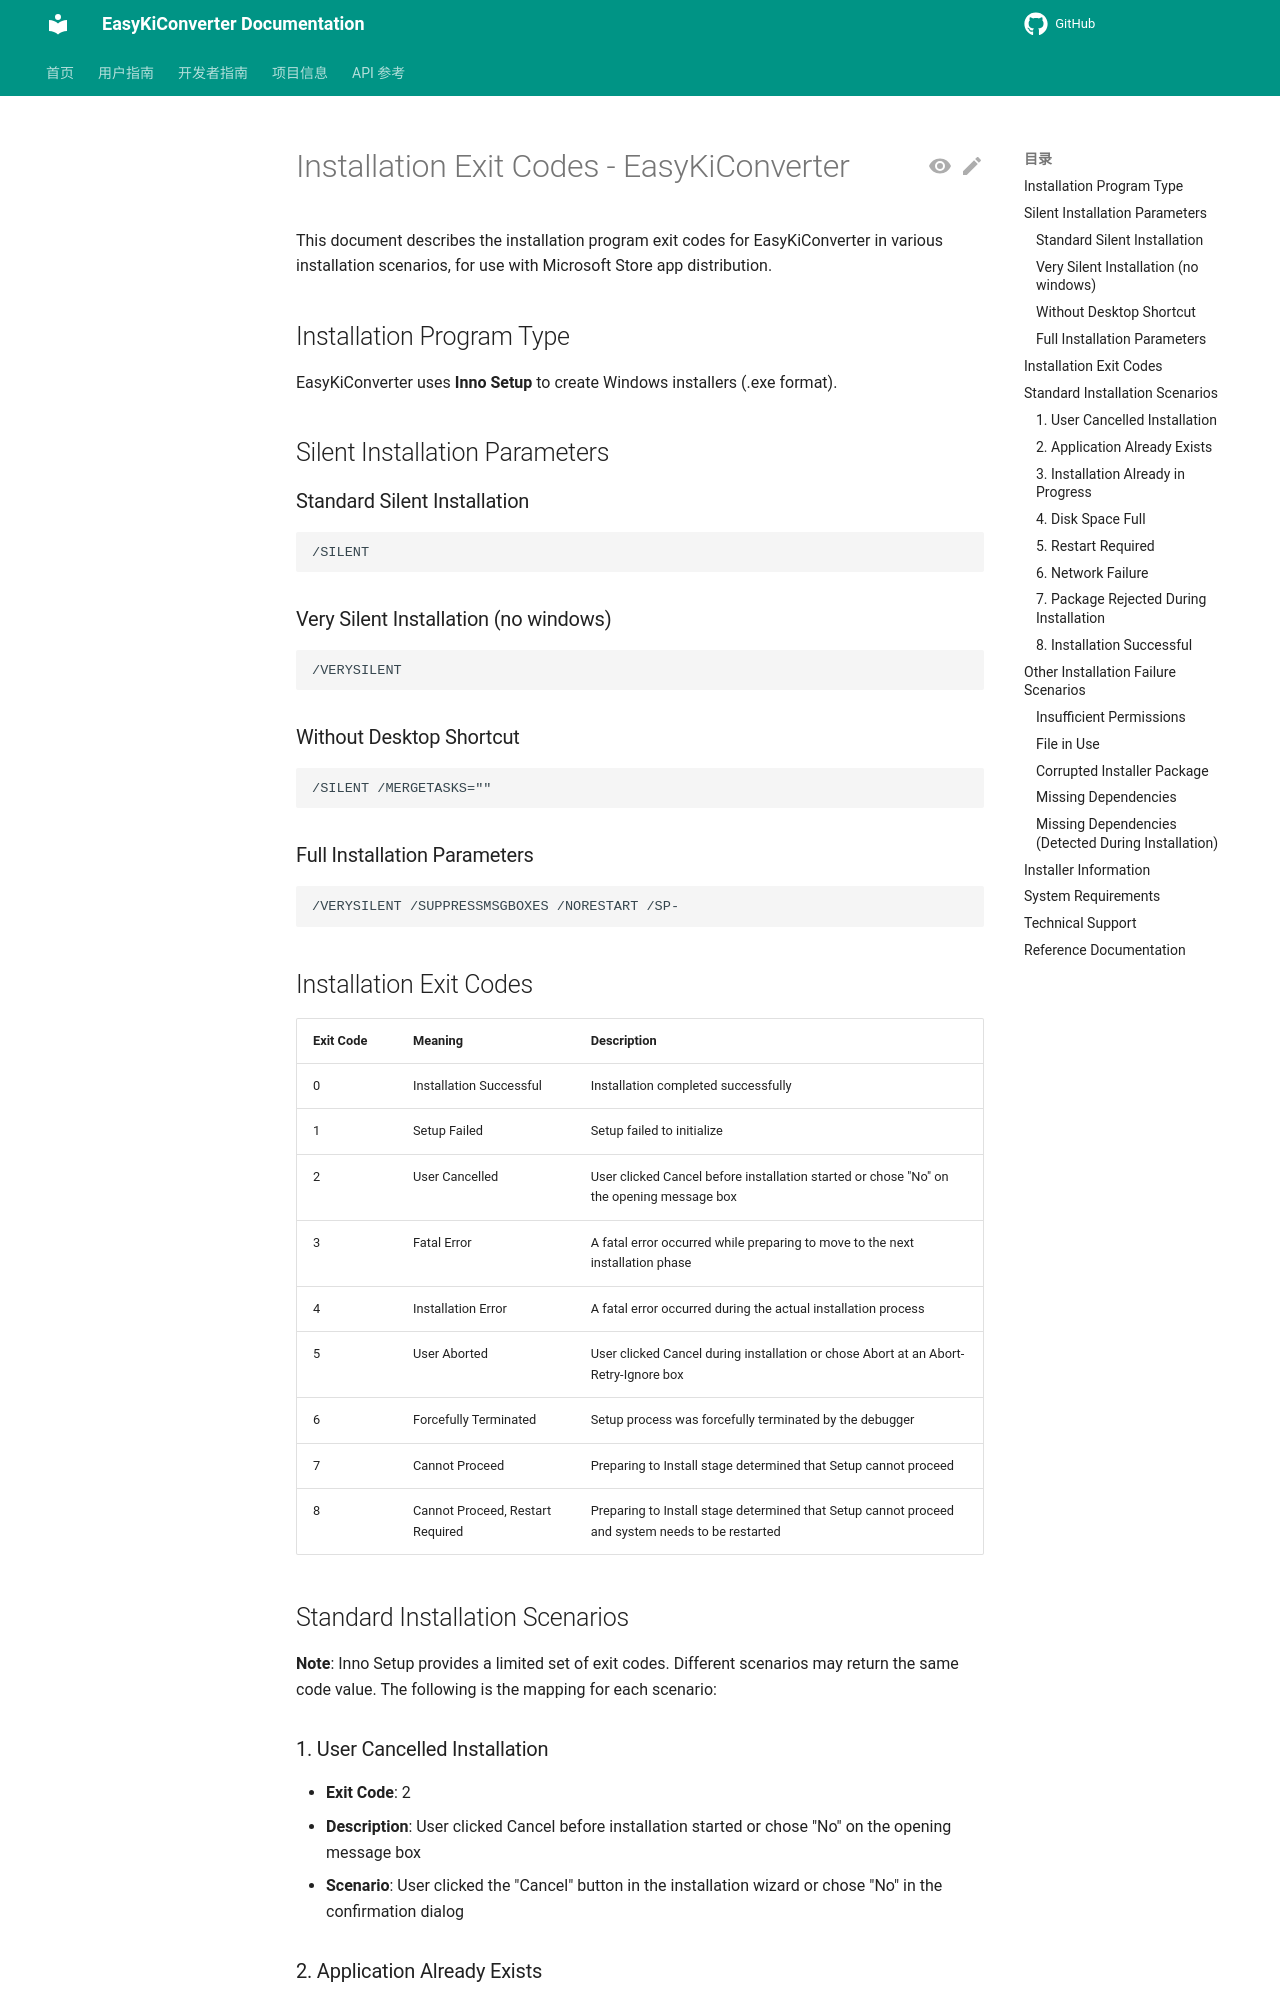

repository: EasyKiconverter/EasyKiConverter · page: user/INSTALLATION_CODES_en/index.html · generator: mkdocs

# Installation Exit Codes - EasyKiConverter

This document describes the installation program exit codes for EasyKiConverter in various installation scenarios, for use with Microsoft Store app distribution.

## Installation Program Type

EasyKiConverter uses **Inno Setup** to create Windows installers (.exe format).

## Silent Installation Parameters

### Standard Silent Installation
```
/SILENT
```

### Very Silent Installation (no windows)
```
/VERYSILENT
```

### Without Desktop Shortcut
```
/SILENT /MERGETASKS=""
```

### Full Installation Parameters
```
/VERYSILENT /SUPPRESSMSGBOXES /NORESTART /SP-
```

## Installation Exit Codes

| Exit Code | Meaning | Description |
|-----------|---------|-------------|
| 0 | Installation Successful | Installation completed successfully |
| 1 | Setup Failed | Setup failed to initialize |
| 2 | User Cancelled | User clicked Cancel before installation started or chose "No" on the opening message box |
| 3 | Fatal Error | A fatal error occurred while preparing to move to the next installation phase |
| 4 | Installation Error | A fatal error occurred during the actual installation process |
| 5 | User Aborted | User clicked Cancel during installation or chose Abort at an Abort-Retry-Ignore box |
| 6 | Forcefully Terminated | Setup process was forcefully terminated by the debugger |
| 7 | Cannot Proceed | Preparing to Install stage determined that Setup cannot proceed |
| 8 | Cannot Proceed, Restart Required | Preparing to Install stage determined that Setup cannot proceed and system needs to be restarted |

## Standard Installation Scenarios

**Note**: Inno Setup provides a limited set of exit codes. Different scenarios may return the same code value. The following is the mapping for each scenario:

### 1. User Cancelled Installation
- **Exit Code**: 2
- **Description**: User clicked Cancel before installation started or chose "No" on the opening message box
- **Scenario**: User clicked the "Cancel" button in the installation wizard or chose "No" in the confirmation dialog
